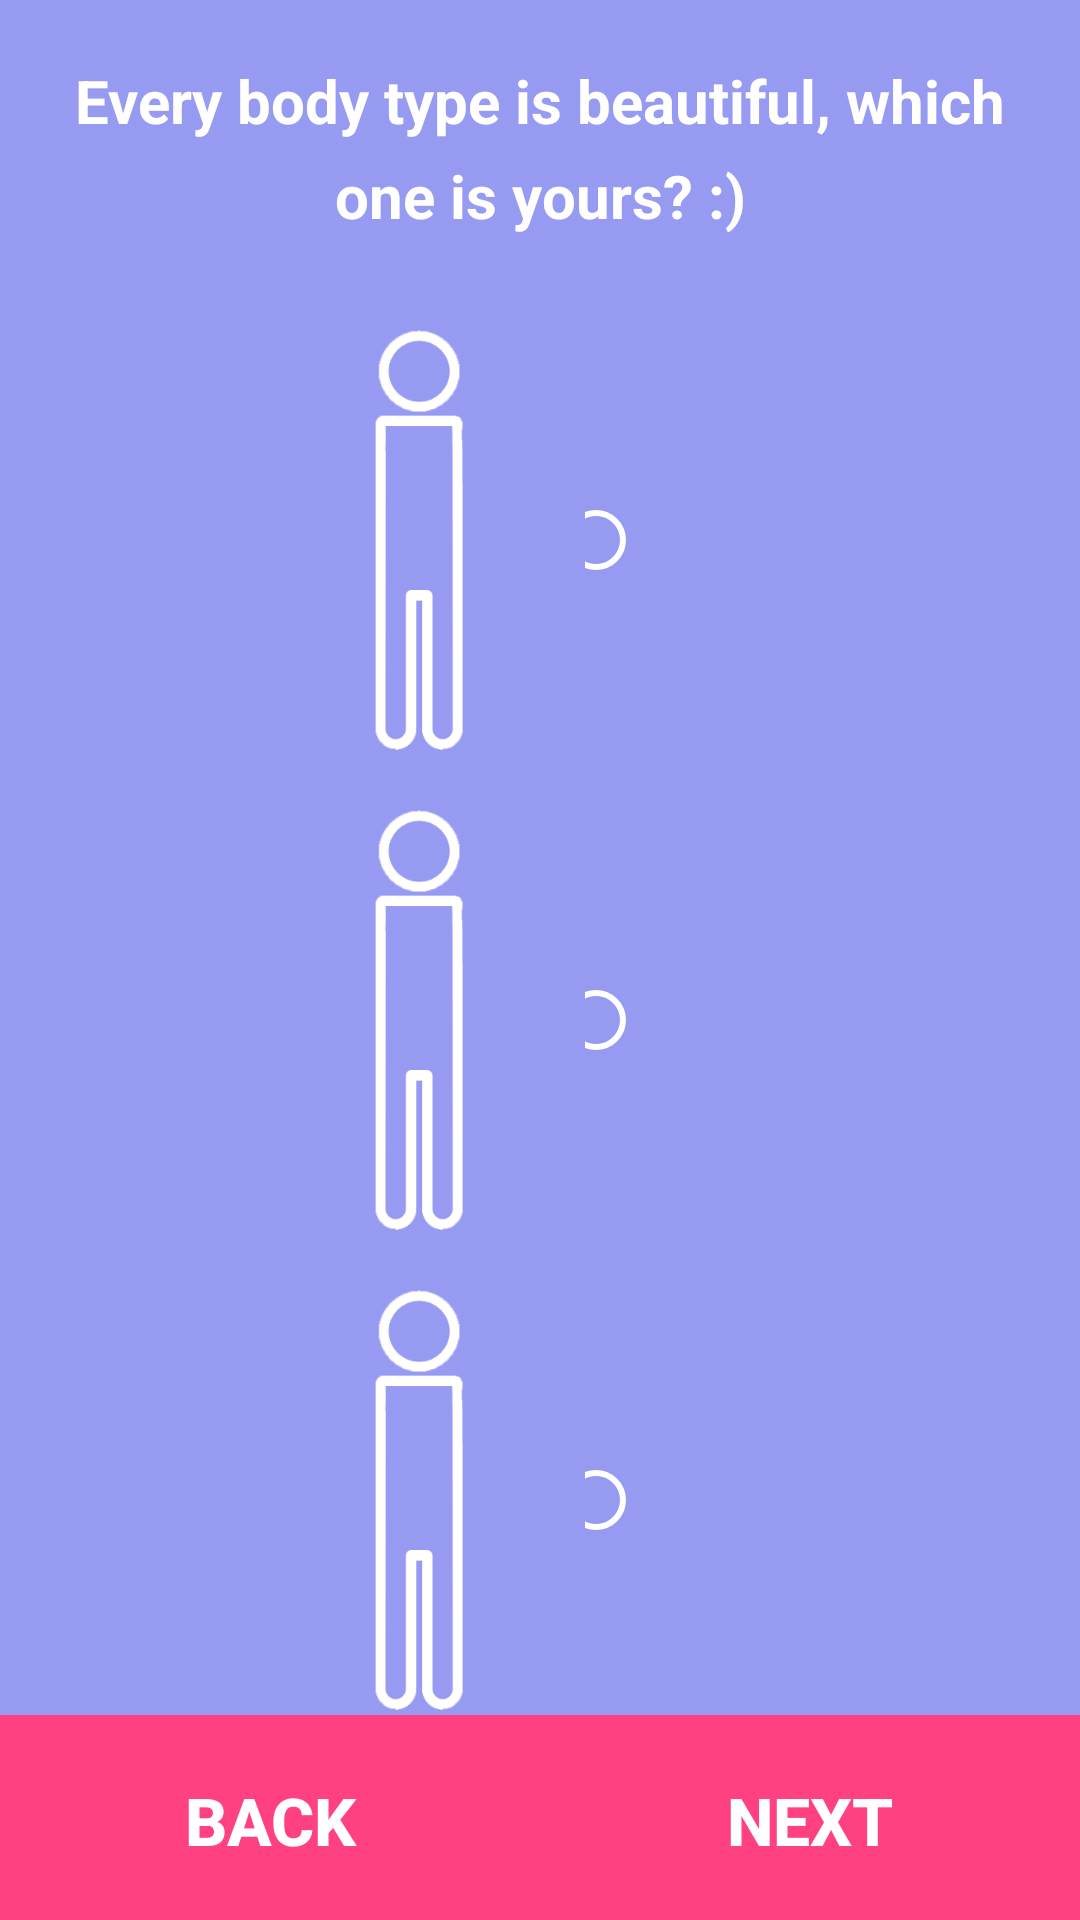

Reconstruct the res/layout file that produces this screen, plus the resources it refers to.
<!-- AndroidManifest.xml: application theme Theme.AppCompat.Light.NoActionBar -->
<!-- res/layout/fragment_e.xml -->
<?xml version="1.0" encoding="utf-8"?>
<LinearLayout xmlns:android="http://schemas.android.com/apk/res/android"
              xmlns:tools="http://schemas.android.com/tools"
              android:orientation="vertical"
              android:layout_width="match_parent"
              android:layout_height="match_parent"
              android:background="@drawable/waterfallsmall">

    <FrameLayout
        android:layout_width="match_parent"
        android:layout_height="0dp"
        android:layout_weight="1">

        <ImageView android:src="@drawable/main_header_selector"
                   tools:ignore="ContentDescription"
                   android:layout_width="match_parent"
                   android:layout_height="match_parent"
                   android:alpha="0.5"/>


        <TextView android:id="@+id/guidetest1"
                  android:layout_width="fill_parent"
                  android:layout_height="wrap_content"
                  android:layout_marginBottom="24dp"
                  android:text="@string/fluffinessLable3"
                  android:gravity="center"
                  android:layout_marginRight="10dp"
                  android:layout_marginLeft="10dp"
                  android:layout_marginTop="20dp"
                  android:lineSpacingExtra="8dp"
                  android:textColor="#FFFFFF"
                  android:textSize="20sp"
                  android:textStyle="bold"/>



        <LinearLayout
            android:layout_width="match_parent"
            android:layout_height="wrap_content"
            android:baselineAligned="false"
            android:weightSum="2">

            <LinearLayout
                android:layout_width="wrap_content"
                android:layout_height="wrap_content"
                android:layout_weight="1"
                android:layout_marginStart="60dp"
                android:layout_marginTop="100dp"
                android:orientation="vertical">
                <ImageView
                    android:id="@+id/skinny_image"
                    tools:ignore="ContentDescription"
                    android:layout_width="140dp"
                    android:layout_height="140dp"
                    android:layout_margin="10dp"
                    android:src="@drawable/gender_neutral_white"
                    android:textColorHint="#FFFFFF"
                    android:textColorHighlight="#FFFFFF"/>


                <ImageView
                    android:id="@+id/medium_image"
                    tools:ignore="ContentDescription"
                    android:layout_width="140dp"
                    android:layout_height="140dp"
                    android:layout_margin="10dp"
                    android:src="@drawable/gender_neutral_white"
                    android:textColorHint="#FFFFFF"
                    android:textColorHighlight="#FFFFFF"/>


                <ImageView
                    android:id="@+id/chubby_image"
                    tools:ignore="ContentDescription"

                    android:layout_width="140dp"
                    android:layout_height="140dp"
                    android:layout_margin="10dp"

                    android:src="@drawable/gender_neutral_white"
                    android:textColorHint="#FFFFFF"
                    android:textColorHighlight="#FFFFFF"/>

            </LinearLayout>

            <LinearLayout
                android:layout_width="wrap_content"
                android:layout_height="wrap_content"
                android:layout_weight="1"
                android:layout_marginEnd="40dp"
                android:orientation="vertical">


            <RadioGroup android:id="@+id/radio_group_fluffiness"
                        xmlns:android="http://schemas.android.com/apk/res/android"
                        android:layout_width="match_parent"
                        android:layout_height="match_parent"
                        android:layout_marginTop="130dp"
                        android:orientation="vertical"
                        android:weightSum="1"
                        android:gravity="center">


                <RadioButton android:id="@+id/slim"
                             android:layout_width="150dp"
                             android:layout_height="100dp"
                             android:buttonTint="#ffffff"/>

                <RadioButton android:id="@+id/medium"
                             android:layout_width="150dp"
                             android:layout_height="100dp"
                             android:layout_marginTop="60dp"
                             android:buttonTint="#ffffff"/>

                <RadioButton android:id="@+id/heavy"
                             android:layout_width="150dp"
                             android:layout_height="100dp"
                             android:layout_marginTop="60dp"
                             android:buttonTint="#ffffff"/>



        </RadioGroup>


        </LinearLayout>

        </LinearLayout>


        <LinearLayout
            android:layout_width="match_parent"
            android:layout_height="match_parent"
            android:weightSum="1"
            android:layout_marginBottom="-10dp"
            android:gravity="bottom">


            <Button
                android:layout_width="wrap_content"
                android:layout_height="70dp"
                android:text="@string/Back"
                android:background="@drawable/ripple_effect"
                style="?android:attr/borderlessButtonStyle"
                android:id="@+id/previousPage_e"
                android:textSize="22sp"
                android:layout_marginTop="8dp"
                android:textColor="#ffffff"
                android:layout_gravity="bottom"
                android:layout_weight="0.5"
                android:textStyle="bold"/>


            <Button
                android:layout_width="wrap_content"
                android:layout_height="70dp"
                android:text="@string/Next"
                android:background="@drawable/ripple_effect"
                style="?android:attr/borderlessButtonStyle"
                android:id="@+id/nextPage_e"
                android:textSize="22sp"
                android:layout_marginTop="8dp"
                android:textColor="#ffffff"
                android:layout_gravity="bottom"
                android:layout_weight="0.5"
                android:textStyle="bold"
                android:typeface="normal"/>


        </LinearLayout>

    </FrameLayout>
</LinearLayout>
<!-- resources referenced by this layout -->
<resources>
  <!-- drawable gender_neutral_white: png bitmap (drawable, 23108 bytes) -->
  <!-- drawable main_header_selector (drawable) -->
  <?xml version="1.0" encoding="utf-8"?>
  <selector xmlns:android="http://schemas.android.com/apk/res/android">
      <item>
          <shape>
              <gradient
                  android:angle="270"
                  android:startColor="#343AE9"
                  android:endColor="#343AE9"
                 />
              <corners android:radius="0dp" />
  
          </shape>
      </item>
  </selector>
  <!-- drawable ripple_effect (drawable) -->
  <?xml version="1.0" encoding="utf-8"?>
  <ripple
      xmlns:android="http://schemas.android.com/apk/res/android"
      android:color="@color/colorAccentPressed">     
  
      
      <item>
          <shape android:shape="rectangle">
              <solid android:color="@color/colorAccent"/>
          </shape>
      </item>
  
  </ripple>
  <string name="Back">Back </string>
  <string name="Next">Next </string>
  <string name="fluffinessLable3">Every body type is beautiful, which one is yours? :) </string>
  <color name="colorAccentPressed">#ff80aa</color>
  <color name="colorAccent">#FF4081</color>
</resources>
